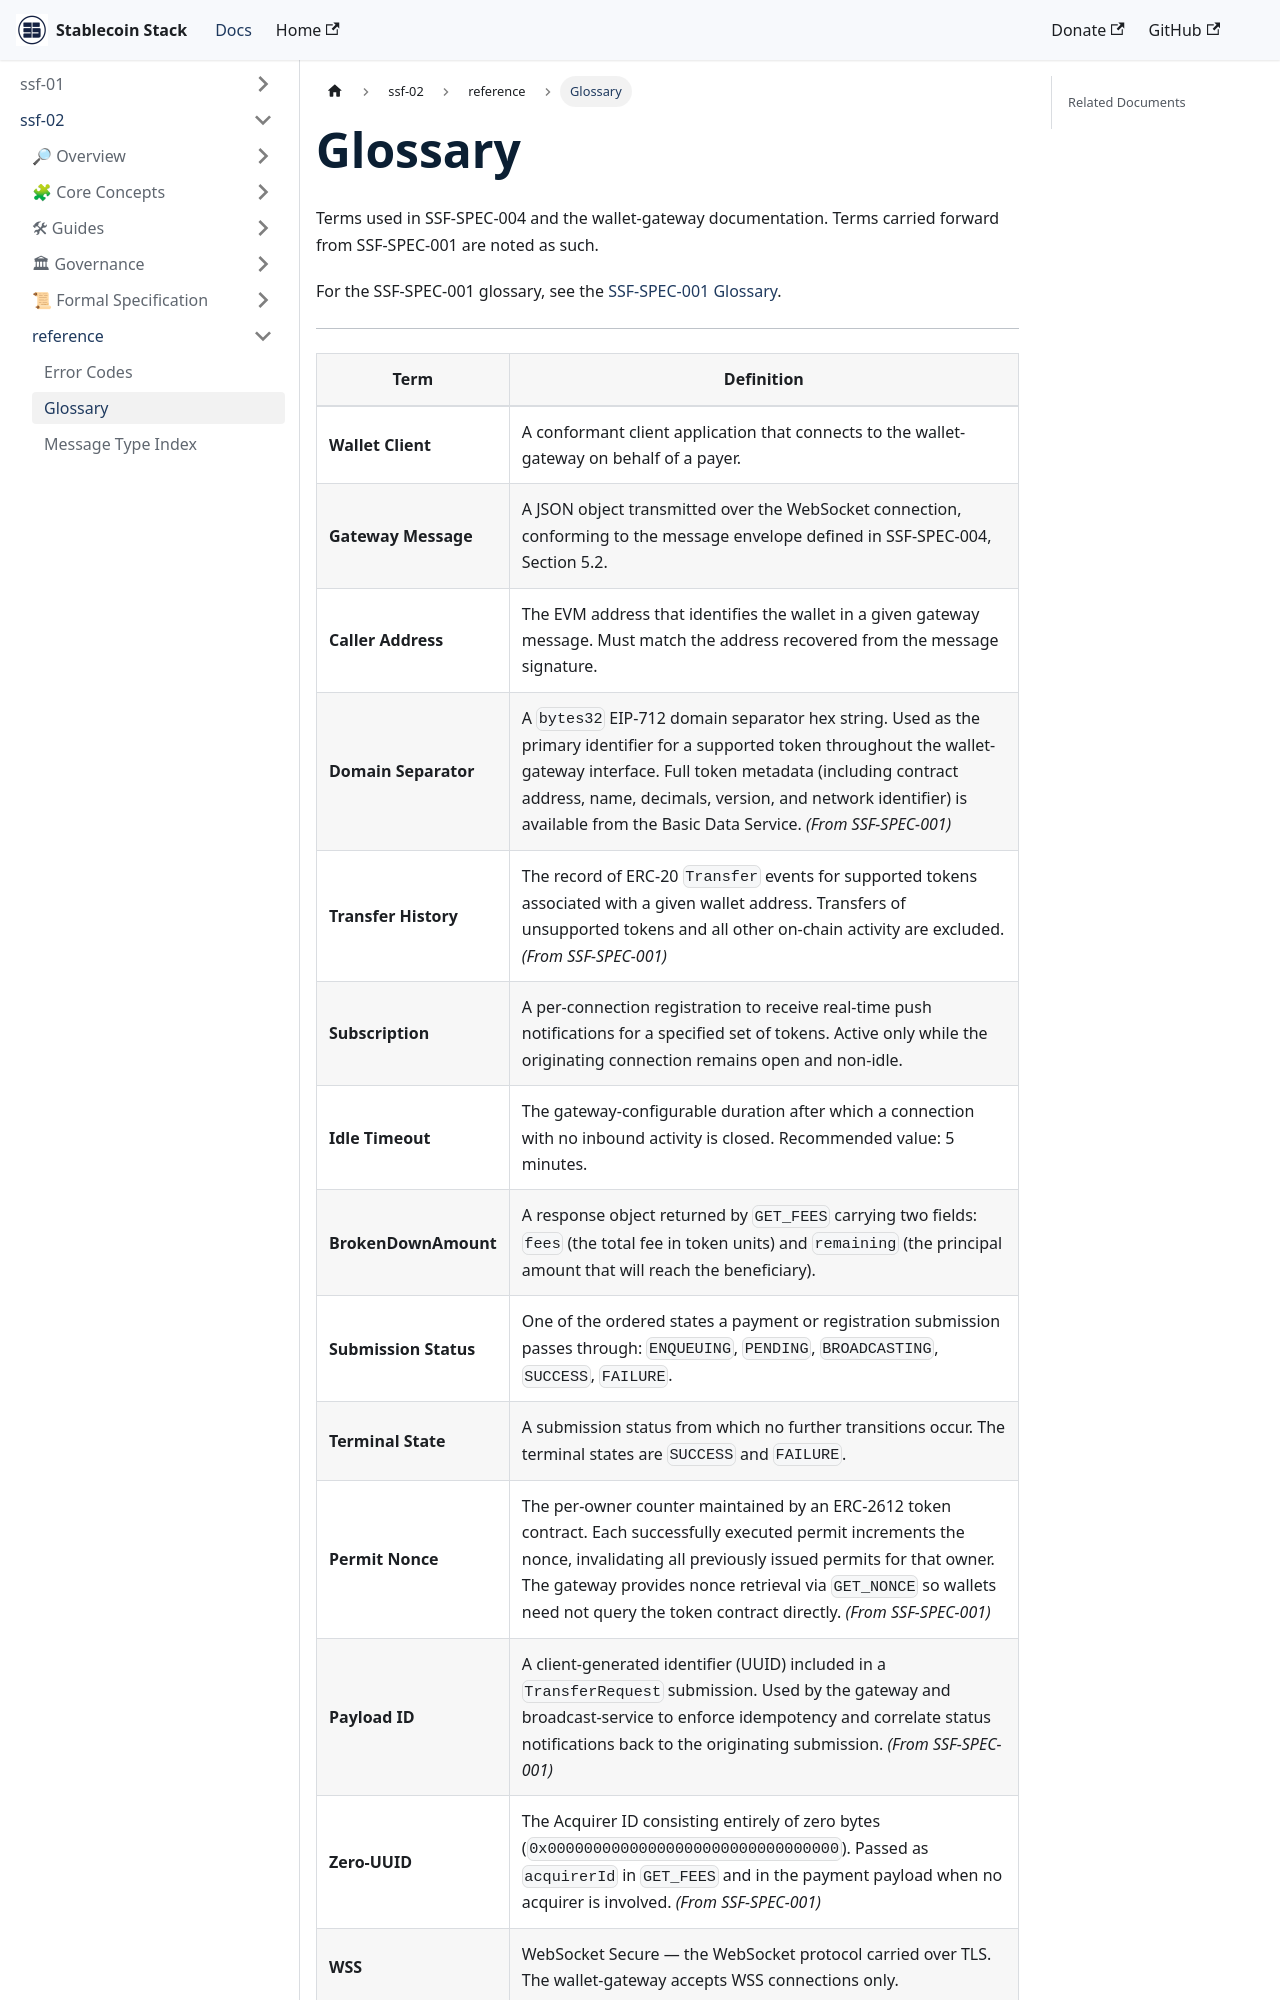

repository: Stablecoin-Stack/docs · page: ssf-spec-002/reference/glossary/index.html · generator: docusaurus

# Glossary

Terms used in SSF-SPEC-004 and the wallet-gateway documentation. Terms carried forward from SSF-SPEC-001 are noted as such.

For the SSF-SPEC-001 glossary, see the [SSF-SPEC-001 Glossary](../../ssf-spec-001/reference/glossary.md).

---
